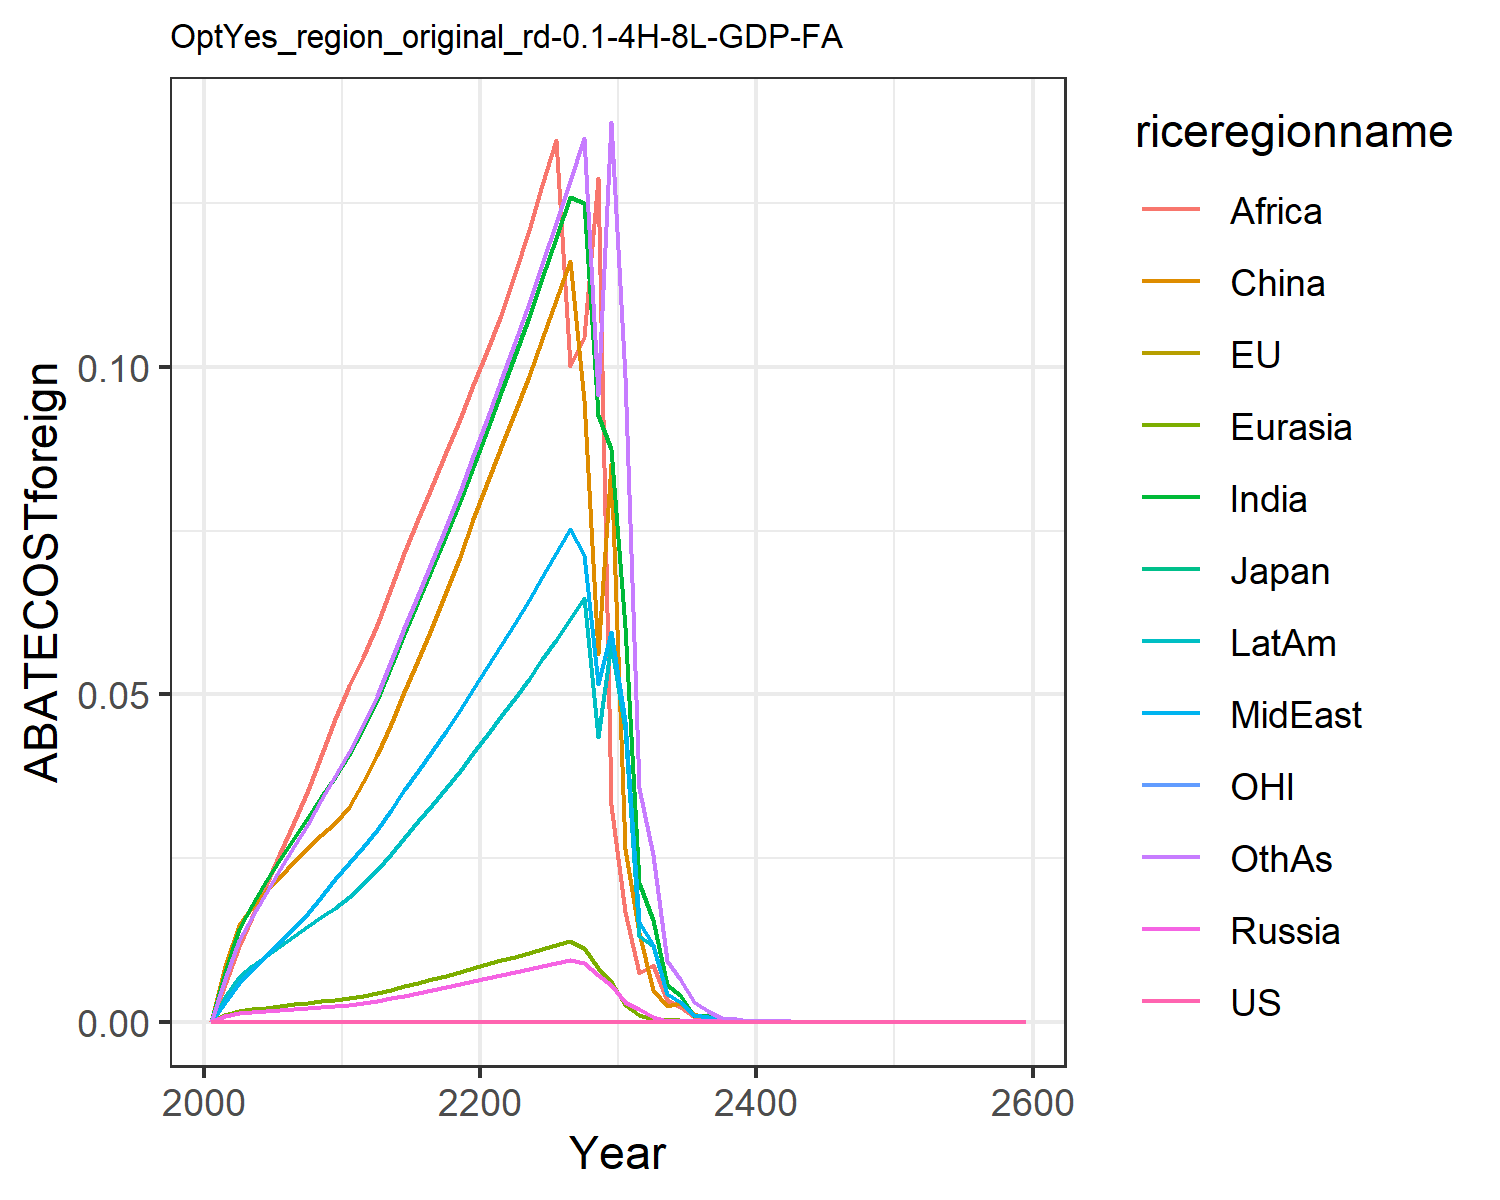

Data behind this chart, as committed beside it:
0.0, 0.0, 0.0, 0.0, 0.0, 0.0, 0.0, 0.0, 0.0, 0.0, 0.0, 0.0
0.0, 0.0, 0.0, 0.0008414, 0.0009619, 0.008463, 0.007641, 0.003045, 0.005771, 0.003764, 0.0, 0.006592
0.0, 0.0, 0.0, 0.001353, 0.001628, 0.01477, 0.01417, 0.005955, 0.01163, 0.006831, 0.0, 0.01242
0.0, 0.0, 0.0, 0.001513, 0.001905, 0.01755, 0.01786, 0.007918, 0.016, 0.008508, 0.0, 0.01603
0.0, 0.0, 0.0, 0.001654, 0.002152, 0.01989, 0.02144, 0.009986, 0.02088, 0.01006, 0.0, 0.01968
0.0, 0.0, 0.0, 0.001812, 0.002405, 0.02216, 0.02486, 0.01211, 0.02577, 0.01158, 0.0, 0.02327
0.0, 0.0, 0.0, 0.001971, 0.002658, 0.02448, 0.02812, 0.01432, 0.03047, 0.01311, 0.0, 0.02678
0.0, 0.0, 0.0, 0.002105, 0.002884, 0.02655, 0.03122, 0.01662, 0.03537, 0.01456, 0.0, 0.03025
0.0, 0.0, 0.0, 0.002225, 0.003096, 0.0285, 0.03431, 0.01909, 0.04063, 0.016, 0.0, 0.03382
0.0, 0.0, 0.0, 0.002331, 0.003296, 0.03032, 0.03738, 0.02175, 0.04627, 0.01744, 0.0, 0.03748
0.0, 0.0, 0.0, 0.002515, 0.003568, 0.03285, 0.04071, 0.02423, 0.05126, 0.01904, 0.0, 0.04119
0.0, 0.0, 0.0, 0.002818, 0.003964, 0.03655, 0.04473, 0.02664, 0.05574, 0.02099, 0.0, 0.04529
0.0, 0.0, 0.0, 0.00316, 0.004406, 0.04069, 0.04916, 0.0293, 0.06063, 0.02316, 0.0, 0.04982
0.0, 0.0, 0.0, 0.003557, 0.004917, 0.04549, 0.05426, 0.03236, 0.06622, 0.02566, 0.0, 0.05503
0.0, 0.0, 0.0, 0.003962, 0.005429, 0.05031, 0.05924, 0.03536, 0.07156, 0.02813, 0.0, 0.06014
0.0, 0.0, 0.0, 0.00438, 0.005951, 0.05523, 0.06421, 0.03835, 0.07676, 0.0306, 0.0, 0.06523
0.0, 0.0, 0.0, 0.004817, 0.006487, 0.06031, 0.06923, 0.04137, 0.0819, 0.03312, 0.0, 0.07038
0.0, 0.0, 0.0, 0.005274, 0.007043, 0.06558, 0.07432, 0.04445, 0.08701, 0.03569, 0.0, 0.07562
0.0, 0.0, 0.0, 0.005755, 0.007618, 0.07105, 0.07951, 0.04759, 0.09212, 0.03833, 0.0, 0.08096
0.0, 0.0, 0.0, 0.006261, 0.008216, 0.07675, 0.0848, 0.05079, 0.09723, 0.04103, 0.0, 0.08641
0.0, 0.0, 0.0, 0.006737, 0.008802, 0.08235, 0.09032, 0.0541, 0.1025, 0.04381, 0.0, 0.09208
0.0, 0.0, 0.0, 0.007172, 0.009369, 0.08778, 0.09611, 0.05755, 0.108, 0.04666, 0.0, 0.09796
0.0, 0.0, 0.0, 0.007602, 0.009929, 0.09317, 0.1018, 0.06095, 0.1144, 0.04948, 0.0, 0.1038
0.0, 0.0, 0.0, 0.008042, 0.0105, 0.09869, 0.1077, 0.06442, 0.121, 0.05237, 0.0, 0.1097
0.0, 0.0, 0.0, 0.008493, 0.01109, 0.1044, 0.1136, 0.06797, 0.1277, 0.05533, 0.0, 0.1158
0.0, 0.0, 0.0, 0.008955, 0.01169, 0.1102, 0.1198, 0.0716, 0.1346, 0.05837, 0.0, 0.122
0.0, 0.0, 0.0, 0.009428, 0.01231, 0.1161, 0.126, 0.07532, 0.1001, 0.06148, 0.0, 0.1284
0.0, 0.0, 0.0, 0.008942, 0.01126, 0.09492, 0.1251, 0.07126, 0.1045, 0.0647, 0.0, 0.135
0.0, 0.0, 0.0, 0.007193, 0.008193, 0.05616, 0.09268, 0.05161, 0.1288, 0.04352, 0.0, 0.0958
0.0, 0.0, 0.0, 0.00568, 0.006276, 0.08524, 0.08745, 0.05946, 0.03309, 0.05763, 0.0, 0.1374
0.0, 0.0, 0.0, 0.002983, 0.002581, 0.02635, 0.06034, 0.0459, 0.01682, 0.04467, 0.0, 0.09843
0.0, 0.0, 0.0, 0.001903, 0.000971, 0.01355, 0.02123, 0.01522, 0.007395, 0.01312, 0.0, 0.03577
0.0, 0.0, 0.0, 0.0007062, 0.0004497, 0.004833, 0.01559, 0.01177, 0.008677, 0.01152, 0.0, 0.0255
0.0, 0.0, 0.0, 0.0001527, 0.0002389, 0.002383, 0.005637, 0.004247, 0.003371, 0.004181, 0.0, 0.009244
0.0, 0.0, 0.0, 0.0002672, 0.0002151, 0.002915, 0.00401, 0.00301, 0.002236, 0.00296, 0.0, 0.006577
0.0, 0.0, 0.0, 0.0001358, 0.0001088, 0.001154, 0.0008308, 0.001085, 0.0007874, 0.001069, 0.0, 0.002967
0.0, 0.0, 0.0, 6.861589987221806e-5, 5.498038539338466e-5, 0.0005547, 0.001029, 0.0007686, 0.0005737, 0.0007585, 0.0, 0.001691
0.0, 0.0, 0.0, 3.464958983197402e-5, 2.7785043928385857e-5, 0.0002934, 0.0003864, 0.000277, 0.0002192, 0.0002738, 0.0, 0.0006109
0.0, 0.0, 0.0, 1.8791823683994614e-5, 1.4037859497425283e-5, 0.000148, 0.0002635, 0.0001961, 0.000113, 0.0001941, 0.0, 0.0004335
0.0, 0.0, 0.0, 9.250640401356093e-6, 7.0907141736071865e-6, 7.461099521317853e-5, 7.490113593630219e-5, 7.062420458635473e-5, 5.3137240658266443e-5, 6.999497129873237e-5, 0.0, 0.0001565
0.0, 0.0, 0.0, 1.27555531581355e-6, 3.131859083329721e-6, 1.079672847332145e-5, 6.73817698877012e-5, 4.997478746719076e-5, 3.755026377011419e-5, 4.958713853927289e-5, 0.0, 0.000111
0.0, 0.0, 0.0, 4.421077287607913e-6, 3.55356166720383e-6, 3.726512795631961e-5, 4.775261175911127e-5, 3.536786954933954e-5, 2.6606416156629288e-5, 3.5130669673805075e-5, 0.0, 7.865815957321626e-5
0.0, 0.0, 0.0, 2.2308874688860625e-6, 1.793943009231006e-6, 1.878233182918833e-5, 2.412886401086247e-5, 1.7848821959491823e-5, 1.3441128796108433e-5, 1.7746215162960896e-5, 0.0, 3.975539559511104e-5
0.0, 0.0, 0.0, 1.1255911020341579e-6, 9.054976799274873e-7, 9.465704803685503e-6, 1.2188979657119733e-5, 9.006434037786853e-6, 6.788404012812455e-6, 8.96253875586079e-6, 0.0, 2.0086807133162458e-5
0.0, 0.0, 0.0, 5.678601824797895e-7, 4.5698953179274185e-7, 4.769984387455176e-6, 6.156007633022413e-6, 4.544062117858911e-6, 3.4276273393633536e-6, 4.525550741938644e-6, 0.0, 1.0146155367449208e-5
0.0, 0.0, 0.0, 2.864599220424132e-7, 2.306062288225751e-7, 2.4035053568839415e-6, 3.1084350276570162e-6, 2.292390432558199e-6, 1.730309321931783e-6, 2.284731115498991e-6, 0.0, 5.123653905627454e-6
0.0, 0.0, 0.0, 1.4449457166170614e-7, 1.1635546727600681e-7, 1.210990102852184e-6, 1.5692923924283876e-6, 1.1563525114691468e-6, 8.733078552500044e-7, 1.1532657300865238e-6, 0.0, 2.586762015040812e-6
0.0, 0.0, 0.0, 7.287987112949565e-8, 5.870270987832291e-8, 6.101075104480425e-7, 7.921239007144057e-7, 5.83247937906415e-7, 4.406895810660611e-7, 5.820508900428775e-7, 0.0, 1.3056935304596971e-6
0.0, 0.0, 0.0, 3.675656802807805e-8, 2.9613468341075494e-8, 3.073583851802995e-7, 3.9977582299579007e-7, 2.9415827628471464e-7, 2.2234507180535235e-7, 2.9372154992405156e-7, 0.0, 6.589354138472858e-7
0.0, 0.0, 0.0, 1.8536862655099548e-8, 1.4937707459583918e-8, 1.5483140992831618e-7, 2.01734605887358e-7, 1.4834642374714298e-7, 1.1216524751369329e-7, 1.4820381086498353e-7, 0.0, 3.324827700776629e-7
0.0, 0.0, 0.0, 9.347894725184837e-9, 7.534346642717233e-9, 7.799208791926588e-8, 1.0178656295026849e-7, 7.480733548385505e-8, 5.657588188827003e-8, 7.477157673409377e-8, 0.0, 1.6773637379828458e-7
0.0, 0.0, 0.0, 4.71378599005079e-9, 3.79994506633425e-9, 3.9284521346183544e-8, 5.135134330078436e-8, 3.772116154364961e-8, 2.853330427641248e-8, 3.7720005331611627e-8, 0.0, 8.461036843740642e-8
0.0, 0.0, 0.0, 2.376875009310676e-9, 1.916381286440149e-9, 1.9786710844822814e-8, 2.590413711499831e-8, 1.9019632214793076e-8, 1.4388830847194153e-8, 1.9026942104913187e-8, 0.0, 4.267405852205296e-8
0.0, 0.0, 0.0, 1.1984641549635495e-9, 9.6641119290992e-10, 9.965717822285547e-9, 1.3066119125160006e-8, 9.589535047276106e-9, 7.255312904661084e-9, 9.596920882537338e-9, 0.0, 2.1520560046945825e-8
0.0, 0.0, 0.0, 6.042652213907578e-10, 4.873261473078185e-10, 5.019123322550044e-9, 6.590040021636041e-9, 4.834742552468104e-9, 3.6580366026916003e-9, 4.840205195805758e-9, 0.0, 1.0851684836772033e-8
0.0, 0.0, 0.0, 3.046600221049423e-10, 2.4572950074499405e-10, 2.5277421842331886e-9, 3.3235091115515487e-9, 2.4374253464877077e-9, 1.8441866281110045e-9, 2.440998626035675e-9, 0.0, 5.471407009083471e-9
0.0, 0.0, 0.0, 1.5359957008896766e-10, 1.2390150942417893e-10, 1.2729886084421017e-9, 1.676008337708795e-9, 1.2287770544745831e-9, 9.296723602025734e-10, 1.2309654860214001e-9, 0.0, 2.758436371769789e-9
0.0, 0.0, 0.0, 7.743769361203083e-11, 6.247112480823992e-11, 6.410681188678011e-10, 8.451401861351451e-10, 6.194412784267427e-10, 4.686257865533259e-10, 6.207278320633038e-10, 0.0, 1.390568839520497e-9
0.0, 0.0, 0.0, 3.903946019518157e-11, 3.149684385385668e-11, 3.2282915493637856e-10, 4.2614474277102446e-10, 3.122581717497094e-10, 2.362089509546932e-10, 3.1299381184624726e-10, 0.0, 7.009559543502008e-10
0.0, 0.0, 0.0, 1.96809106054254e-11, 1.5879657845158773e-11, 1.6256652424856987e-10, 2.1486397458453034e-10, 1.5740383822826778e-10, 1.1905368841844198e-10, 1.5781615346415369e-10, 0.0, 3.5331372813959766e-10
